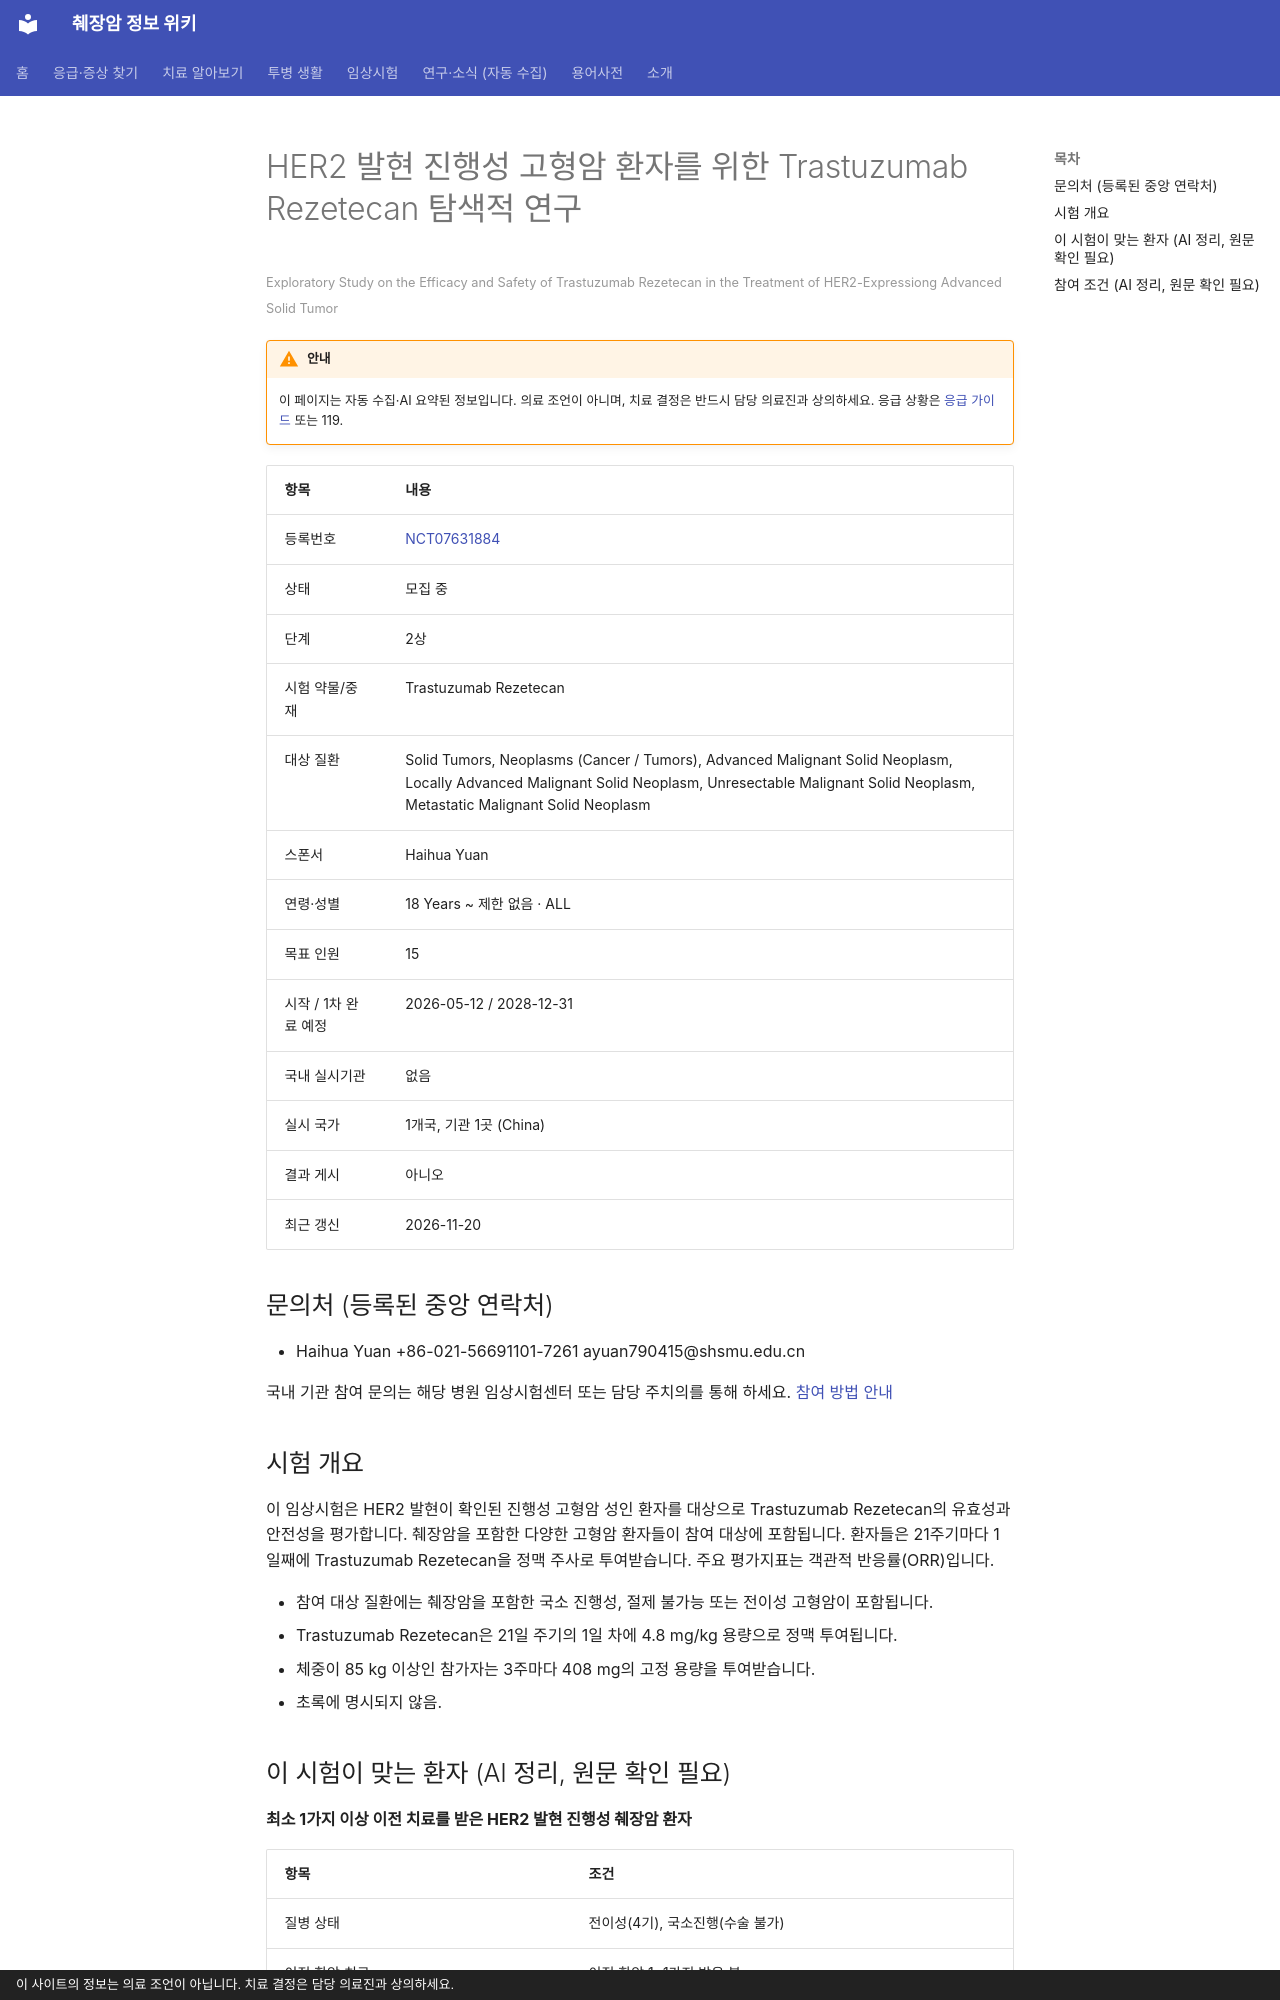

repository: hizorro88-rgb/papersearcher · page: _generated/trials/NCT07631884/index.html · generator: mkdocs · copyright: 이 사이트의 정보는 의료 조언이 아닙니다. 치료 결정은 담당 의료진과 상의하세요.

---
title: "NCT07631884 HER2 발현 진행성 고형암 환자를 위한 Trastuzumab Rezetecan 탐색적 연구"
description: "2상 · 모집 중"
comments: true
search:
  boost: 0.4
---

# HER2 발현 진행성 고형암 환자를 위한 Trastuzumab Rezetecan 탐색적 연구

<small>Exploratory Study on the Efficacy and Safety of Trastuzumab Rezetecan in the Treatment of HER2-Expressiong Advanced Solid Tumor</small>

!!! warning "안내"
    이 페이지는 자동 수집·AI 요약된 정보입니다. 의료 조언이 아니며, 치료 결정은 반드시 담당 의료진과 상의하세요. 응급 상황은 [응급 가이드](../../guides/emergency/index.md) 또는 119.

| 항목 | 내용 |
|---|---|
| 등록번호 | [NCT07631884](https://clinicaltrials.gov/study/NCT07631884) |
| 상태 | 모집 중 |
| 단계 | 2상 |
| 시험 약물/중재 | Trastuzumab Rezetecan |
| 대상 질환 | Solid Tumors, Neoplasms (Cancer / Tumors), Advanced Malignant Solid Neoplasm, Locally Advanced Malignant Solid Neoplasm, Unresectable Malignant Solid Neoplasm, Metastatic Malignant Solid Neoplasm |
| 스폰서 | Haihua Yuan |
| 연령·성별 | 18 Years ~ 제한 없음 · ALL |
| 목표 인원 | 15 |
| 시작 / 1차 완료 예정 | 2026-05-12 / 2028-12-31 |
| 국내 실시기관 | 없음 |
| 실시 국가 | 1개국, 기관 1곳 (China) |
| 결과 게시 | 아니오 |
| 최근 갱신 | 2026-11-20 |

## 문의처 (등록된 중앙 연락처)

- Haihua Yuan +86-021-56691101-7261 ayuan790415@shsmu.edu.cn

국내 기관 참여 문의는 해당 병원 임상시험센터 또는 담당 주치의를 통해 하세요. [참여 방법 안내](../../guides/trials/how-to-apply.md)

## 시험 개요

이 임상시험은 HER2 발현이 확인된 진행성 고형암 성인 환자를 대상으로 Trastuzumab Rezetecan의 유효성과 안전성을 평가합니다. 췌장암을 포함한 다양한 고형암 환자들이 참여 대상에 포함됩니다. 환자들은 21주기마다 1일째에 Trastuzumab Rezetecan을 정맥 주사로 투여받습니다. 주요 평가지표는 객관적 반응률(ORR)입니다.

- 참여 대상 질환에는 췌장암을 포함한 국소 진행성, 절제 불가능 또는 전이성 고형암이 포함됩니다.
- Trastuzumab Rezetecan은 21일 주기의 1일 차에 4.8 mg/kg 용량으로 정맥 투여됩니다.
- 체중이 85 kg 이상인 참가자는 3주마다 408 mg의 고정 용량을 투여받습니다.
- 초록에 명시되지 않음.

## 이 시험이 맞는 환자 (AI 정리, 원문 확인 필요)

**최소 1가지 이상 이전 치료를 받은 HER2 발현 진행성 췌장암 환자**

| 항목 | 조건 |
|---|---|
| 질병 상태 | 전이성(4기), 국소진행(수술 불가) |
| 이전 항암 치료 | 이전 항암 1~1가지 받은 분 |
| 필요한 유전자·표지자 | HER2 |
| ECOG 수행능력 | 1 이하 |
| 측정 가능 병변 | 필요 |

주요 제외 기준: 조절되지 않는 심혈관 질환 또는 고혈압 · 활동성 간염 · 면역결핍 질환 병력 · 중추신경계 전이(뇌막, 척수 전이 등)

내 상황에 맞는지 한 번에 보려면 [맞춤 임상시험 찾기](../../guides/trials/finder.md).
